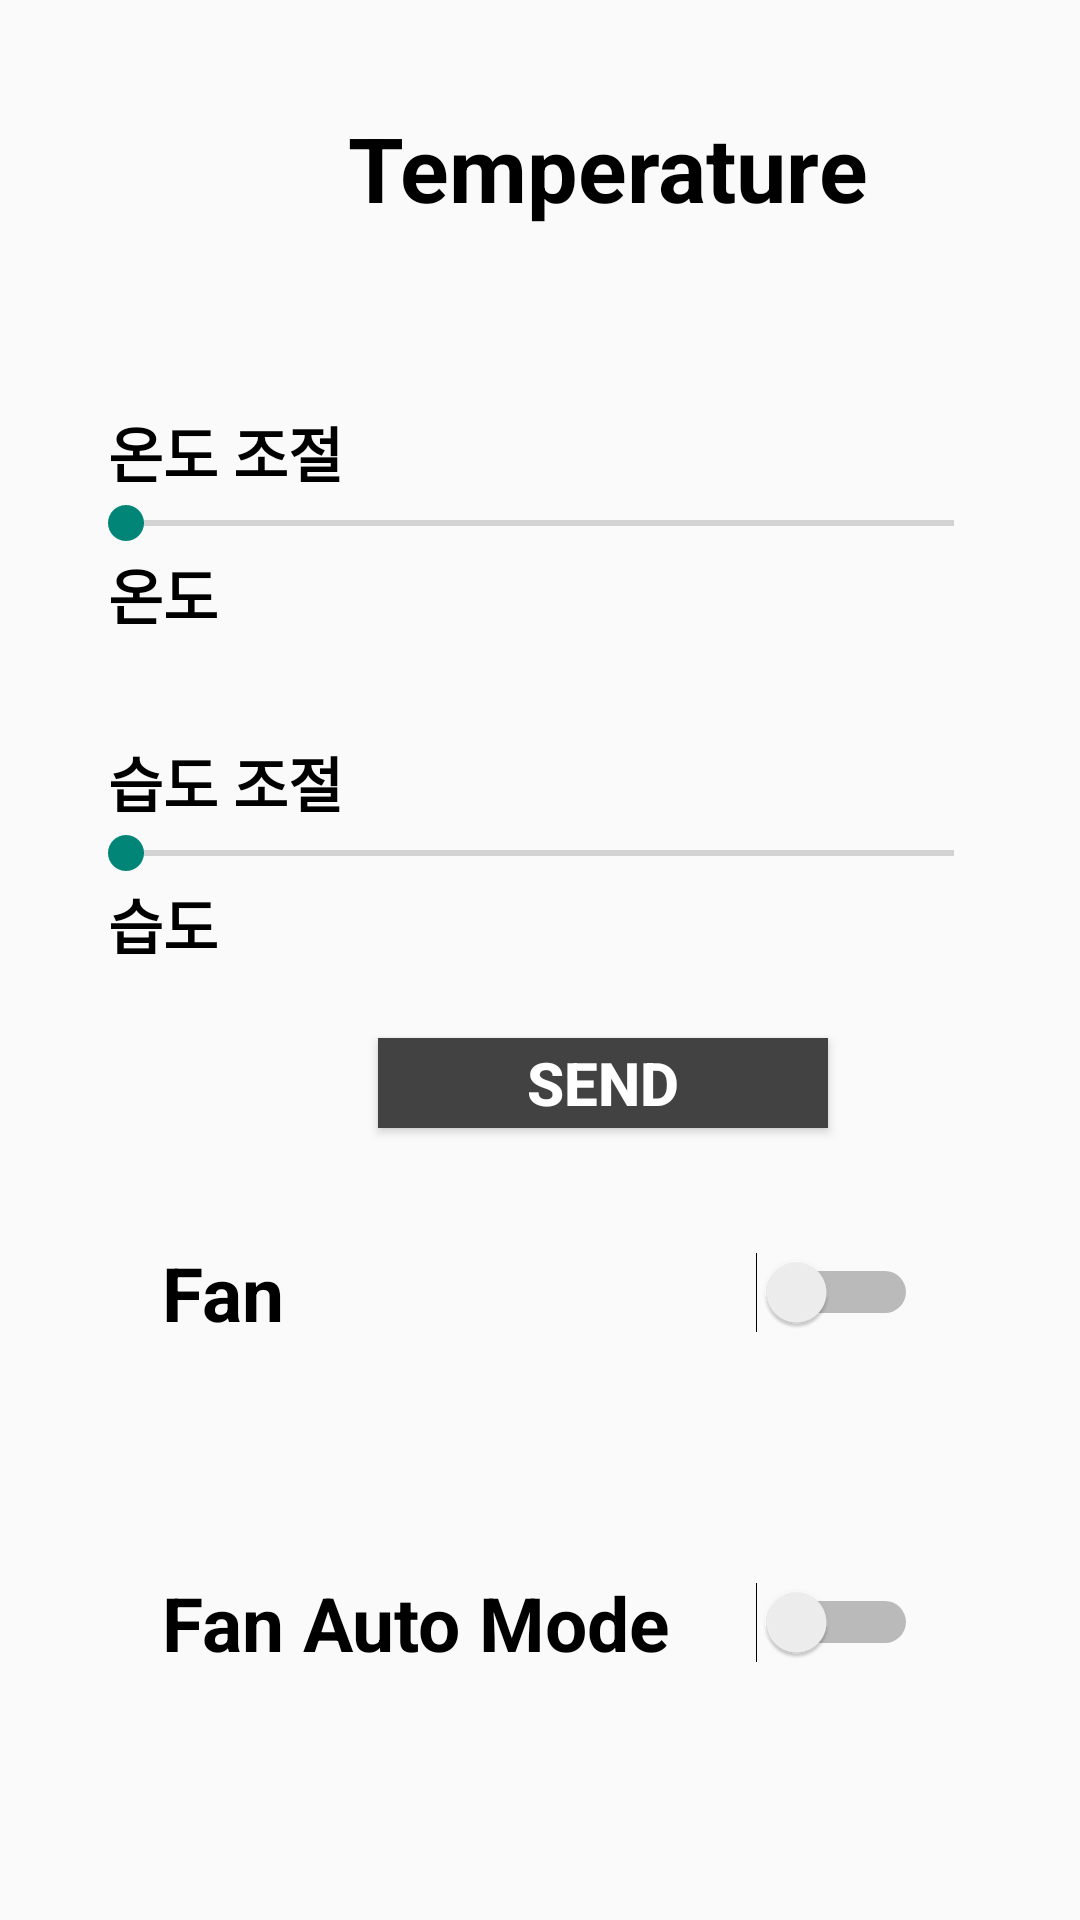

Here is an Android app screen rendered from its layout file. Give the layout XML and the strings, colors and styles it references.
<!-- AndroidManifest.xml: application theme Theme.Smarthomeapp -->
<!-- res/layout/activity_temp.xml -->
<?xml version="1.0" encoding="utf-8"?>
<LinearLayout xmlns:android="http://schemas.android.com/apk/res/android"
    xmlns:app="http://schemas.android.com/apk/res-auto"
    xmlns:tools="http://schemas.android.com/tools"
    android:layout_width="match_parent"
    android:layout_height="match_parent"
    android:orientation="vertical"
    android:padding="16dp"
    tools:context=".MainActivity">

    <LinearLayout
        android:layout_width="match_parent"
        android:layout_height="80dp"
        android:orientation="horizontal"
        android:layout_marginBottom="30dp">

        <TextView
            android:layout_width="180dp"
            android:layout_height="wrap_content"
            android:layout_gravity="center"
            android:layout_marginLeft="100dp"
            android:text="Temperature"
            android:textColor="@color/black"
            android:textSize="30sp"
            android:textStyle="bold" />

    </LinearLayout>

    <LinearLayout
        android:layout_width="match_parent"
        android:layout_height="90dp"
        android:background="@drawable/rounded_corner"
        android:backgroundTint="@color/LightGrey"
        android:orientation="vertical"
        android:layout_margin="10dp"

        >

        <TextView
            android:layout_width="100dp"
            android:layout_height="wrap_content"
            android:layout_marginLeft="10dp"
            android:text="온도 조절"
            android:textColor="@color/black"
            android:textSize="20dp"
            android:textStyle="bold" />

        <SeekBar
            android:id="@+id/sb1"
            android:layout_width="match_parent"
            android:layout_height="wrap_content"
            android:max="100"
            android:progress="0">

        </SeekBar>

        <TextView

            android:id="@+id/temp"
            android:layout_width="120dp"
            android:layout_height="wrap_content"
            android:layout_marginLeft="10dp"
            android:text="온도"
            android:textColor="@color/black"
            android:textSize="20dp"
            android:textStyle="bold" />

    </LinearLayout>
    <LinearLayout
        android:layout_width="match_parent"
        android:layout_height="90dp"
        android:background="@drawable/rounded_corner"
        android:backgroundTint="@color/LightGrey"
        android:orientation="vertical"
        android:layout_margin="10dp"

        >


        <TextView

            android:layout_width="100dp"
            android:layout_height="wrap_content"
            android:layout_marginLeft="10dp"
            android:text="습도 조절"
            android:textColor="@color/black"
            android:textSize="20dp"
            android:textStyle="bold" />

        <SeekBar
            android:id="@+id/sb2"
            android:layout_width="match_parent"
            android:layout_height="wrap_content"
            android:max="100">

        </SeekBar>
        <TextView

            android:id="@+id/humidity"
            android:layout_width="120dp"
            android:layout_height="wrap_content"
            android:layout_marginLeft="10dp"
            android:text="습도"
            android:textColor="@color/black"
            android:textSize="20dp"
            android:textStyle="bold" />

    </LinearLayout>
    <Button
        android:id="@+id/temphudtxt_btn"
        android:layout_marginLeft="110dp"
        android:layout_width="150dp"
        android:layout_height="30dp"
        android:background="@color/darkGrey"
        android:textColor="@color/white"
        android:text="send"
        android:onClick="sendMessage"
        android:textSize="20dp"
        android:textStyle="bold"/>

    <LinearLayout

        android:layout_width="match_parent"
        android:layout_height="90dp"
        android:layout_margin="10dp"
        android:background="@drawable/rounded_corner"
        android:backgroundTint="@color/LightGrey"
        android:orientation="vertical"
        android:padding="28dp">

        <Switch
            android:id="@+id/switchBtn_Temp1"
            android:layout_width="match_parent"
            android:layout_height="wrap_content"
            android:text="Fan"
            android:textSize="25dp"
            android:textStyle="bold" />


    </LinearLayout>

    <LinearLayout
        android:layout_width="match_parent"
        android:layout_height="90dp"
        android:layout_margin="10dp"
        android:background="@drawable/rounded_corner"
        android:backgroundTint="@color/LightGrey"
        android:orientation="vertical"
        android:padding="28dp">

        <Switch
            android:id="@+id/switchBtn_Temp2"
            android:layout_width="match_parent"
            android:layout_height="wrap_content"
            android:text="Fan Auto Mode"
            android:textSize="25dp"
            android:textStyle="bold" />


    </LinearLayout>





</LinearLayout>
<!-- resources referenced by this layout -->
<resources>
  <color name="LightGrey">#D3D3D3</color>
  <color name="black">#FF000000</color>
  <color name="darkGrey">#ff424242</color>
  <color name="white">#FFFFFFFF</color>
  <style name="Theme.Smarthomeapp" parent="Base.Theme.Smarthomeapp" />
  <style name="Base.Theme.Smarthomeapp" parent="Theme.AppCompat.Light.DarkActionBar">
          
          
      </style>
</resources>
